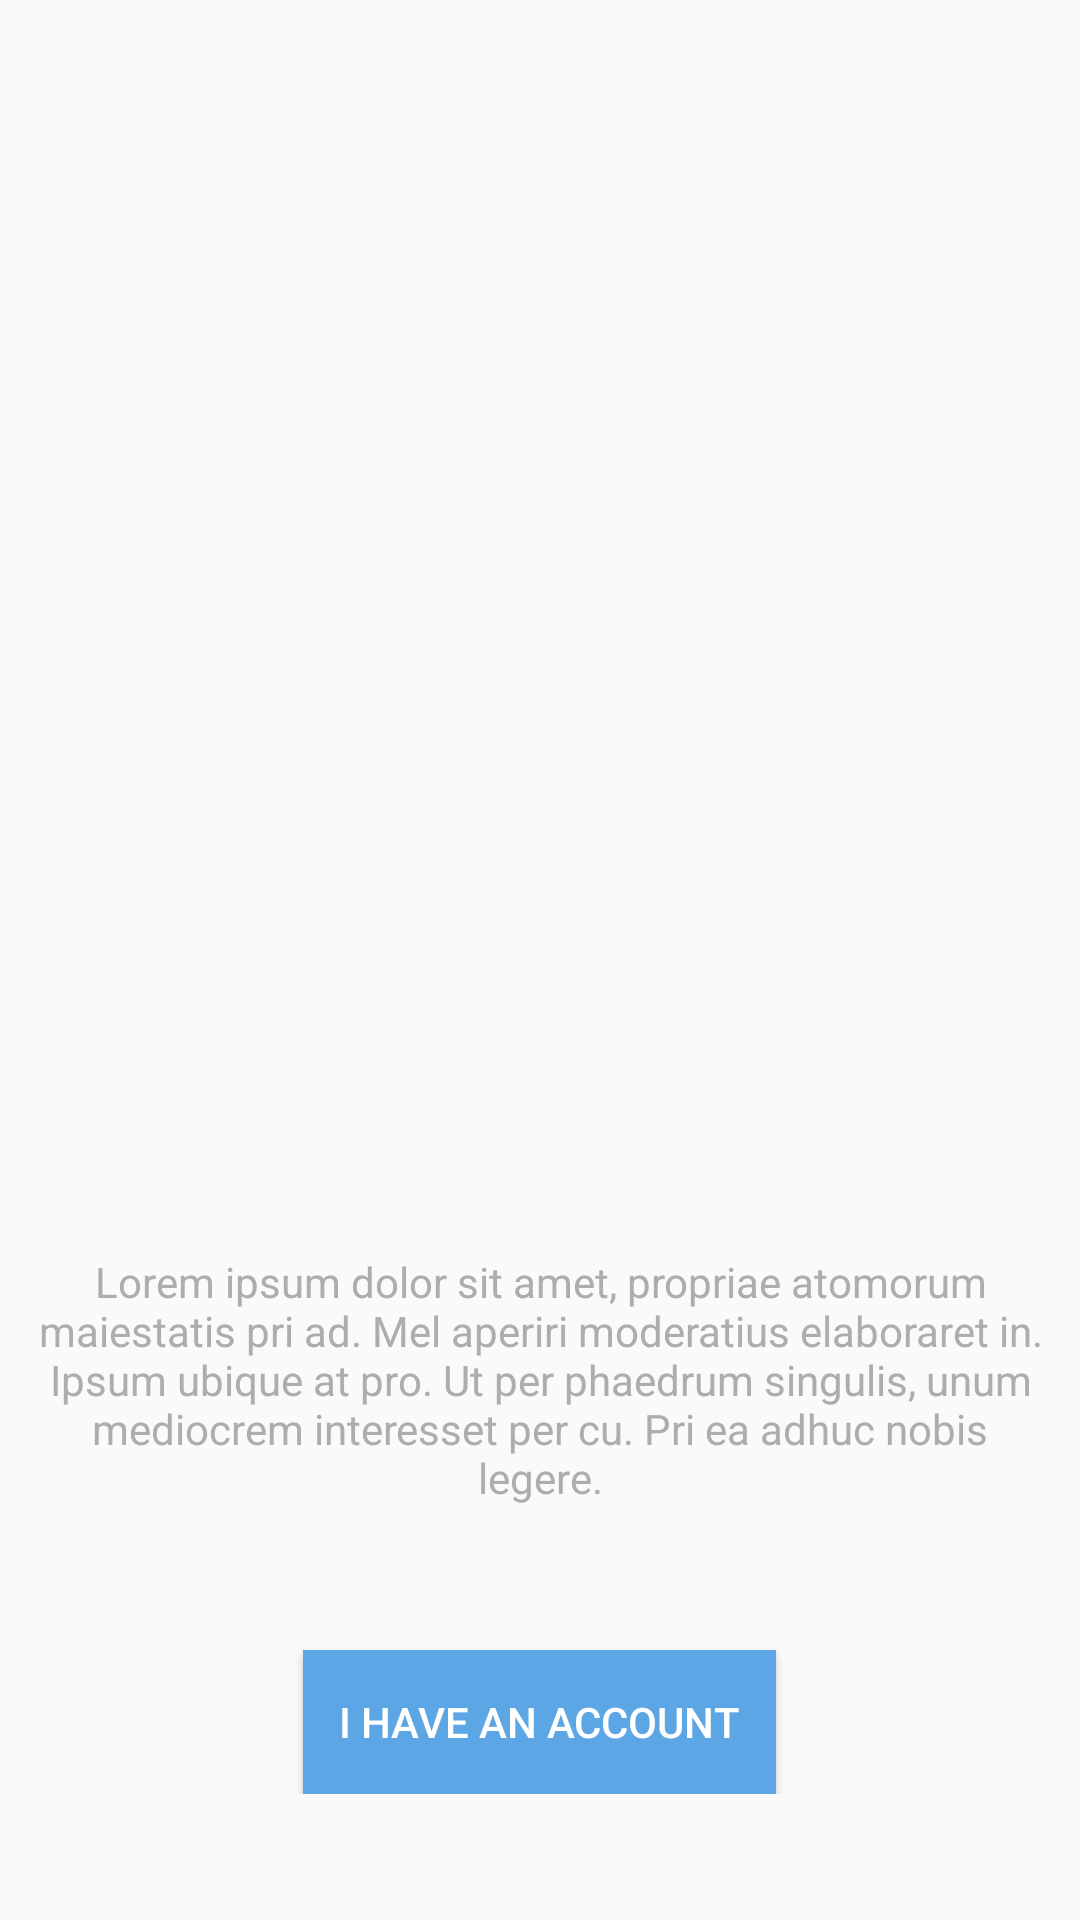

Produce the Android XML layout that renders to this screen, including the resource entries it uses.
<!-- AndroidManifest.xml: application theme AppTheme -->
<!-- res/layout/intro_page_layout_with_button.xml -->
<?xml version="1.0" encoding="utf-8"?>
<LinearLayout xmlns:android="http://schemas.android.com/apk/res/android"
    android:layout_width="match_parent"
    android:layout_height="match_parent"
    android:orientation="vertical"
    android:paddingBottom="@dimen/eight_dp"
    android:paddingTop="@dimen/eight_dp">

    <LinearLayout
        android:layout_width="match_parent"
        android:layout_height="0dp"
        android:layout_weight="1"
        android:gravity="center"
        android:padding="@dimen/eight_dp">

        <ImageView
            android:layout_width="wrap_content"
            android:layout_height="wrap_content" />
    </LinearLayout>

    <LinearLayout
        android:layout_width="match_parent"
        android:layout_height="0dp"
        android:layout_weight="3"
        android:gravity="center"
        android:padding="@dimen/eight_dp">

        <ImageView
            android:layout_width="wrap_content"
            android:layout_height="wrap_content" />
    </LinearLayout>

    <TextView
        style="@style/ContentText"
        android:layout_width="wrap_content"
        android:layout_height="wrap_content"
        android:gravity="center"
        android:textColor="@color/colorSecondaryText"
       android:padding="@dimen/four_dp"
        android:layout_marginBottom="@dimen/twelve_dp"
        android:text="Lorem ipsum dolor sit amet, propriae atomorum maiestatis pri ad. Mel aperiri moderatius elaboraret in. Ipsum ubique at pro. Ut per phaedrum singulis, unum mediocrem interesset per cu. Pri ea adhuc nobis legere." />

    <Button
        style="@style/ButtonContent"
        android:layout_width="wrap_content"
        android:layout_height="wrap_content"
        android:layout_gravity="center"
        android:padding="@dimen/four_dp"
        android:text="I have an account" />

</LinearLayout>
<!-- resources referenced by this layout -->
<resources>
  <color name="colorSecondaryText">#adadad</color>
  <dimen name="eight_dp">8dp</dimen>
  <dimen name="four_dp">4dp</dimen>
  <dimen name="twelve_dp">12dp</dimen>
  <style name="ButtonContent">
          <item name="android:background">@color/colorAccent</item>
          <item name="android:textSize">@dimen/material_text_button</item>
          <item name="android:textAllCaps">true</item>
          <item name="android:textColor">@color/colorWhite</item>
      </style>
  <style name="ContentText">
          <item name="android:textSize">@dimen/material_text_body1</item>
          <item name="android:textColor">@color/colorMainText</item>
          <item name="android:textColorHint">@color/colorSecondaryText</item>
      </style>
  <style name="AppTheme" parent="Theme.AppCompat.Light.DarkActionBar">
          
          <item name="colorPrimary">@color/colorPrimary</item>
          <item name="colorPrimaryDark">@color/colorPrimaryDark</item>
          <item name="colorAccent">@color/colorAccent</item>
      </style>
  <color name="colorAccent">#5ca6e6</color>
  <dimen name="material_text_button">14sp</dimen>
  <color name="colorWhite">#ffffff</color>
  <dimen name="material_text_body1">14sp</dimen>
  <color name="colorMainText">#6e6e6e</color>
  <color name="colorPrimary">#2196f3</color>
  <color name="colorPrimaryDark">#0b68ea</color>
</resources>
